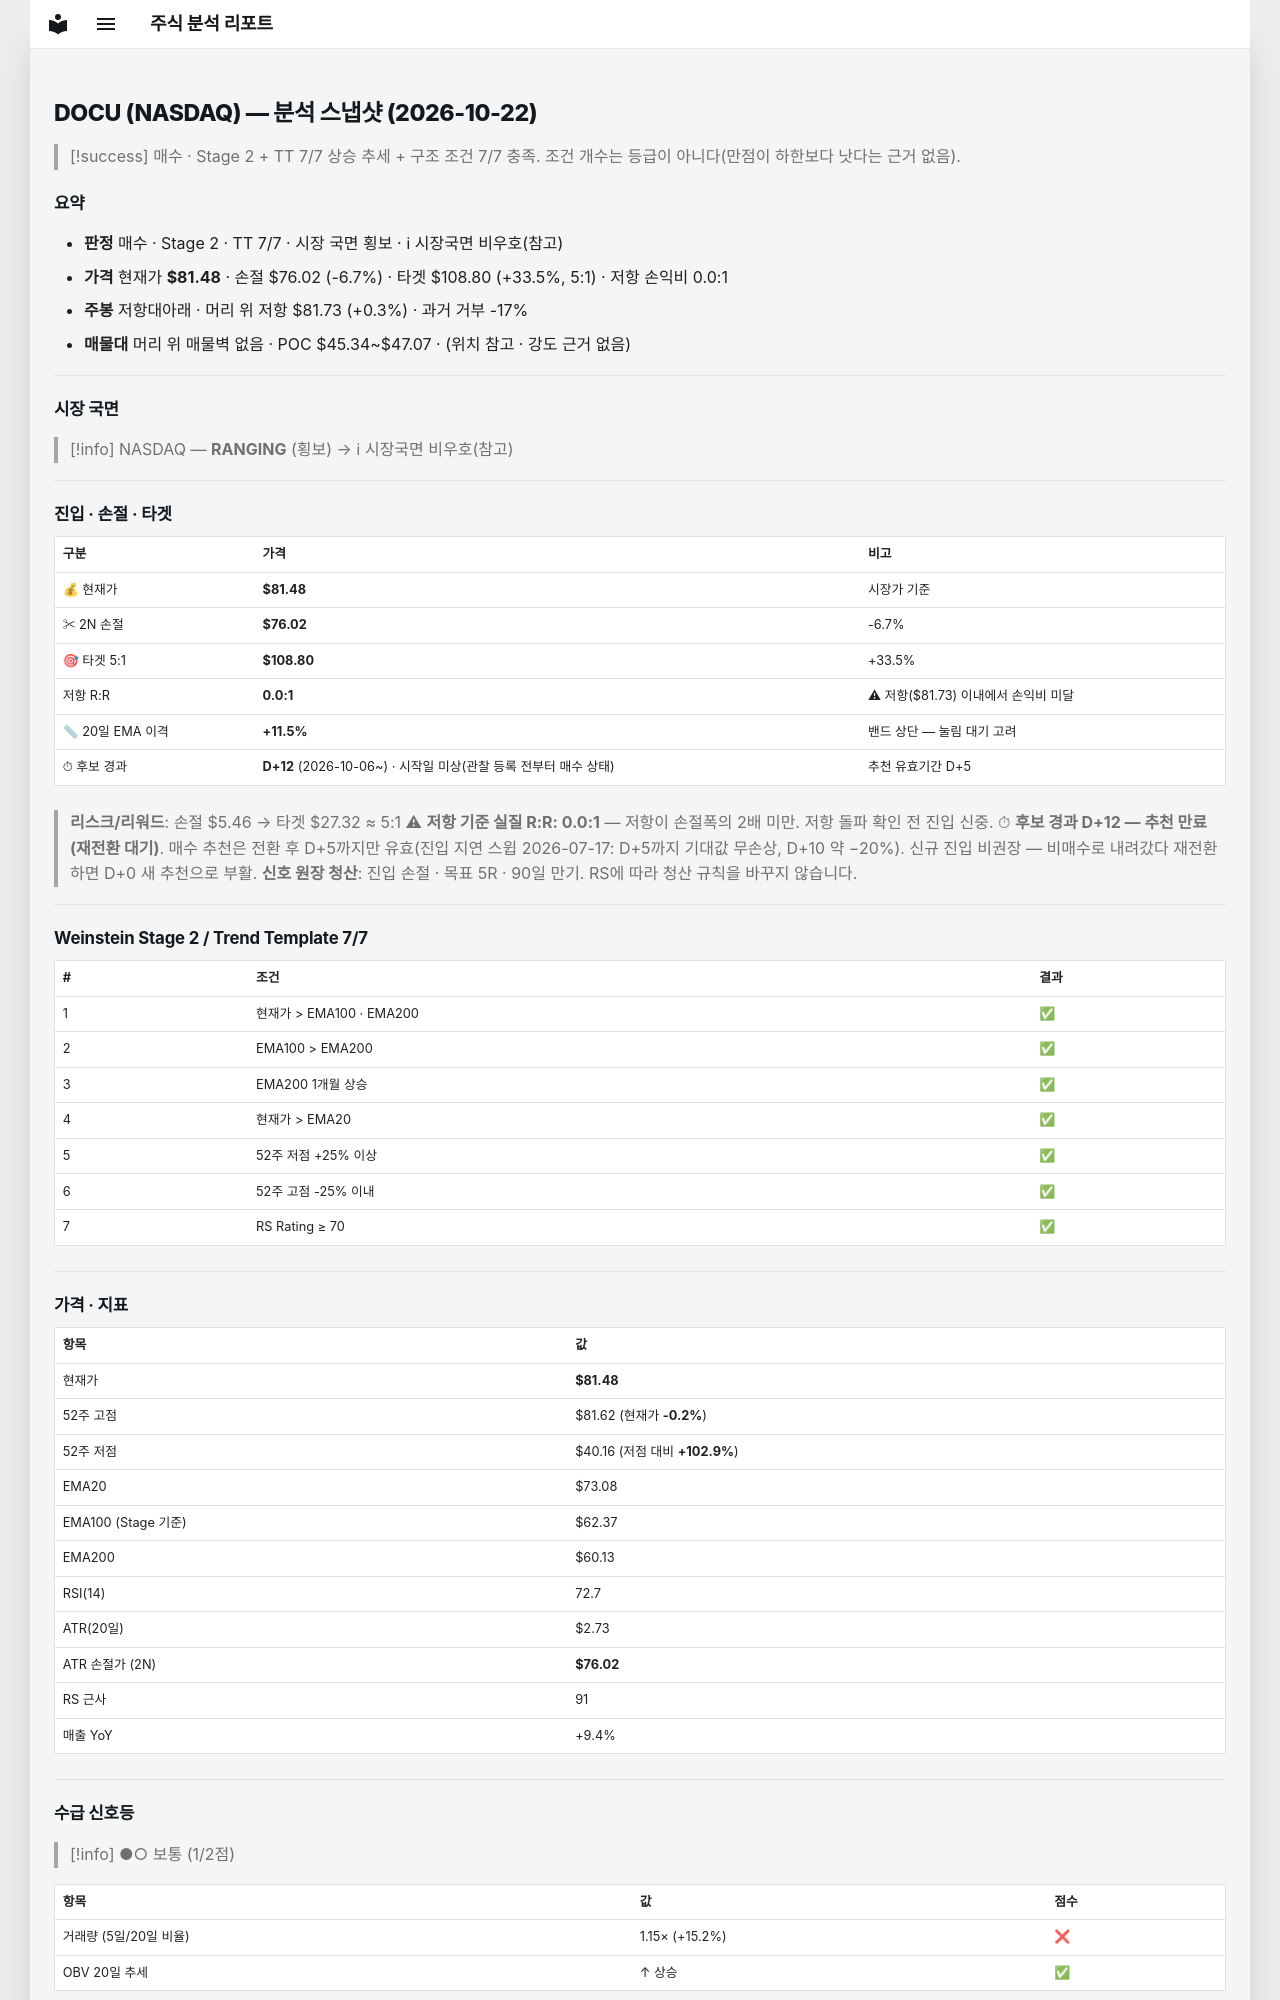

repository: soloandco/stock-reports · page: snapshots/DOCU-2026-10-22/index.html · generator: mkdocs

---
type: analysis-snapshot
title: DOCU 분석 스냅샷
ticker: DOCU
market: NASDAQ
created: 2026-10-22
updated: 2026-10-22
bar-date: 2026-10-21
verdict: 매수후보
real-rr: 0.05
sma50-gap-pct: 11.5
candidate-days: 12
candidate-since: 2026-10-06
candidate-start-unknown: true
weekly-position: 저항대아래
weekly-overhead-price: 81.73
weekly-overhead-pct: 0.3
stage: 2
trend-template-score: 7
tt-max: 7
ma-set: ema-20-100-200
price: 81.4800033569336
stop-price: 76.01693794616287
market-regime: RANGING
supply-demand-score: 1/2
supply-demand-label: 보통
status: tracking
tags:
  - stock-agent
  - watchlist
  - DOCU
  - analysis
related:
  - "[[analysis-template]]"
---

# DOCU (NASDAQ) — 분석 스냅샷 (2026-10-22)

> [!success] 매수 · Stage 2 + TT 7/7
> 상승 추세 + 구조 조건 7/7 충족. 조건 개수는 등급이 아니다(만점이 하한보다 낫다는 근거 없음).

## 요약

- **판정** 매수 · Stage 2 · TT 7/7 · 시장 국면 횡보 · ℹ 시장국면 비우호(참고)
- **가격** 현재가 **$81.48** · 손절 $76.02 (-6.7%) · 타겟 $108.80 (+33.5%, 5:1) · 저항 손익비 0.0:1
- **주봉** 저항대아래 · 머리 위 저항 $81.73 (+0.3%) · 과거 거부 -17%
- **매물대** 머리 위 매물벽 없음 · POC $45.34~$47.07 · (위치 참고 · 강도 근거 없음)

---

## 시장 국면

> [!info] NASDAQ — **RANGING** (횡보) → ℹ 시장국면 비우호(참고)

---

## 진입 · 손절 · 타겟

| 구분 | 가격 | 비고 |
|------|------|------|
| 💰 현재가 | **$81.48** | 시장가 기준 |
| ✂ 2N 손절 | **$76.02** | -6.7% |
| 🎯 타겟 5:1 | **$108.80** | +33.5% |
| 저항 R:R | **0.0:1** | ⚠ 저항($81.73) 이내에서 손익비 미달 |
| 📏 20일 EMA 이격 | **+11.5%** | 밴드 상단 — 눌림 대기 고려 |
| ⏱ 후보 경과 | **D+12** (2026-10-06~) · 시작일 미상(관찰 등록 전부터 매수 상태) | 추천 유효기간 D+5 |

> **리스크/리워드**: 손절 $5.46 → 타겟 $27.32 ≈ 5:1
> ⚠ **저항 기준 실질 R:R: 0.0:1** — 저항이 손절폭의 2배 미만. 저항 돌파 확인 전 진입 신중.
> ⏱ **후보 경과 D+12 — 추천 만료(재전환 대기)**. 매수 추천은 전환 후 D+5까지만 유효(진입 지연 스윕 2026-07-17: D+5까지 기대값 무손상, D+10 약 −20%). 신규 진입 비권장 — 비매수로 내려갔다 재전환하면 D+0 새 추천으로 부활.
> **신호 원장 청산**: 진입 손절 · 목표 5R · 90일 만기. RS에 따라 청산 규칙을 바꾸지 않습니다.

---

## Weinstein Stage 2 / Trend Template 7/7

| # | 조건 | 결과 |
|---|------|------|
| 1 | 현재가 > EMA100 · EMA200 | ✅ |
| 2 | EMA100 > EMA200 | ✅ |
| 3 | EMA200 1개월 상승 | ✅ |
| 4 | 현재가 > EMA20 | ✅ |
| 5 | 52주 저점 +25% 이상 | ✅ |
| 6 | 52주 고점 -25% 이내 | ✅ |
| 7 | RS Rating ≥ 70 | ✅ |

---

## 가격 · 지표

| 항목 | 값 |
|------|---|
| 현재가 | **$81.48** |
| 52주 고점 | $81.62 (현재가 **-0.2%**) |
| 52주 저점 | $40.16 (저점 대비 **+102.9%**) |
| EMA20 | $73.08 |
| EMA100 (Stage 기준) | $62.37 |
| EMA200 | $60.13 |
| RSI(14) | 72.7 |
| ATR(20일) | $2.73 |
| ATR 손절가 (2N) | **$76.02** |
| RS 근사 | 91 |
| 매출 YoY | +9.4% |

---
## 수급 신호등

> [!info] ●○ 보통 (1/2점)

| 항목 | 값 | 점수 |
|------|------|------|
| 거래량 (5일/20일 비율) | 1.15× (+15.2%) | ❌ |
| OBV 20일 추세 | ↑ 상승 | ✅ |

> **판독법**: 거래량이 20일 평균보다 20% 이상 많고 OBV(온밸런스볼륨)가 상승 중이면 매집 수급이 강한 것으로 판단합니다.

---
